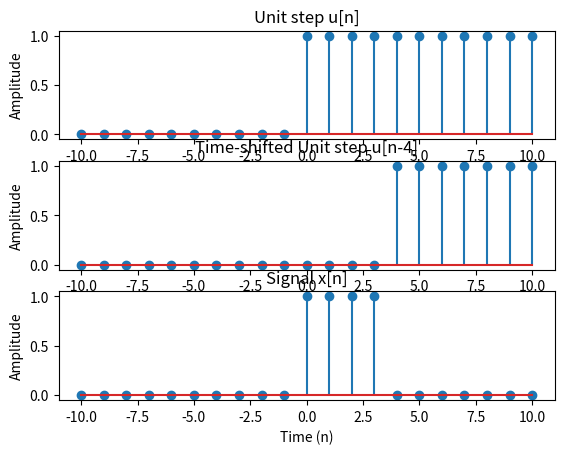

Here is the Python script that generated this plot:
import matplotlib.pyplot as plt 
import numpy as np 
  
nL = 10
nR = 10
n = np.arange(-nL,nR+1)  #n = -nL:nR; 
#u = [zeros(1,nL), 1, ones(1,nR)]; % generate u[n]
u = np.array([np.zeros((1,nL))])
u = np.append(u,np.array([np.ones((1,nR+1))]))
print(u)
plt.subplot(3,1,1)
plt.stem(n,u) 
plt.title('Unit step u[n]')
plt.xlabel('Time (n)')
plt.ylabel('Amplitude')

#u4 = [zeros(1,nL+4), 1, ones(1,nR-4)];
u4 = np.array([np.zeros((1,nL+4))])
u4 = np.append(u4,np.array([np.ones((1,nR-3))]))
plt.subplot(3,1,2)
plt.stem(n,u4); # plot u[n-4]
plt.title('Time-shifted Unit step u[n-4]')
plt.xlabel('Time (n)')
plt.ylabel('Amplitude')

x = u - u4;#   % generate u[n-4]
plt.subplot(3,1,3)
plt.stem(n,x); #% plot x[n]
plt.title('Signal x[n]')
plt.xlabel('Time (n)')
plt.ylabel('Amplitude')
plt.show()
